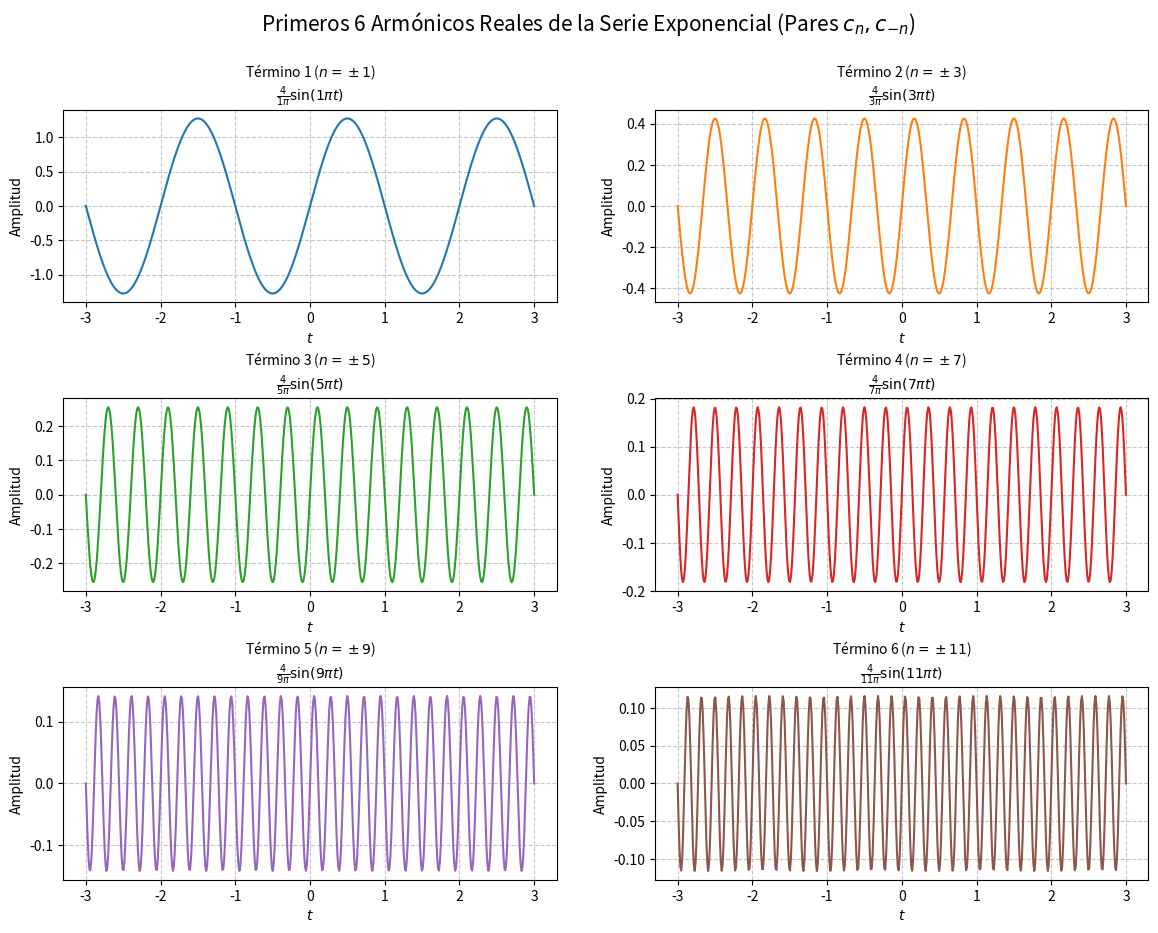
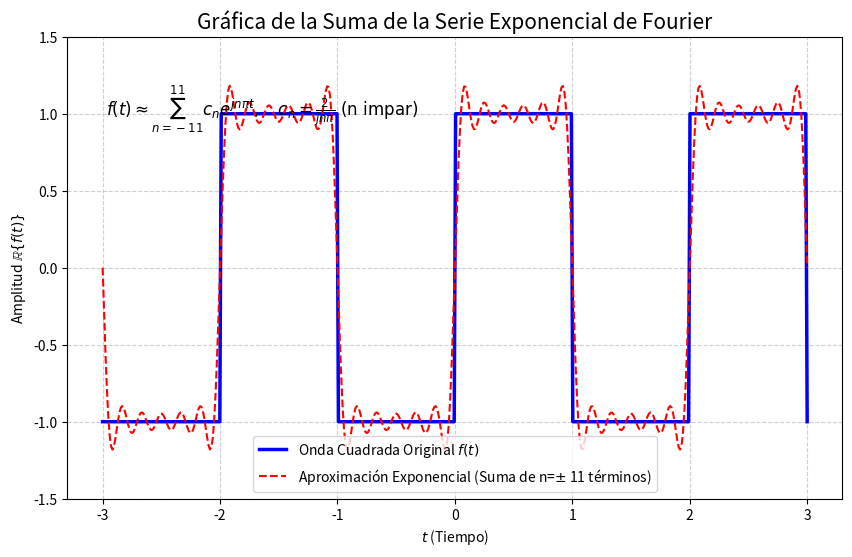
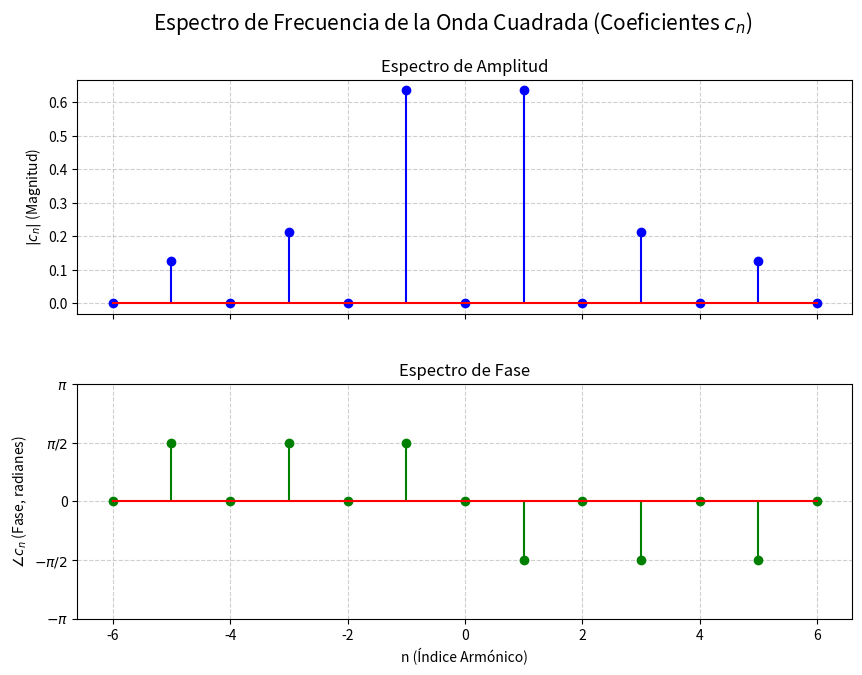

Generate these figures, in order, with matplotlib:
import numpy as np
import matplotlib.pyplot as plt

T = 2.0
omega_0 = np.pi

N_max = 6 
t = np.linspace(-3, 3, 500) 
c0 = 0.0

def obtener_cn_onda_cuadrada(n):
    """
    Calcula el coeficiente cn analítico para la onda cuadrada (-1 a 1, T=2).
    cn = 2 / (j * n * pi) si n es impar
    cn = 0 si n es par
    """
    if n == 0:
        return 0.0
    
    if n % 2 != 0:
        # El término 'j' en Python es 1j
        return 2.0 / (1j * n * np.pi)
    else:
        return 0.0

def serie_exponencial_fourier(t, N_terms):
    """Calcula la aproximación de la Serie Exponencial de Fourier."""

    f_t = c0 * np.ones_like(t, dtype=complex)
    
    for n in range(-N_terms, N_terms + 1):
        if n == 0:
            continue
            
        cn = obtener_cn_onda_cuadrada(n)
        
        # Calcular el término exponencial: cn * exp(j * n * omega_0 * t)
        termino_exponencial = cn * np.exp(1j * n * omega_0 * t)
        
        # Sumar el término. La parte imaginaria debe ser despreciable y tiende a cero.
        f_t += termino_exponencial
        
    # Devolver solo la parte real, ya que la suma de la serie de Fourier es una función real.
    return np.real(f_t)

def onda_cuadrada_original(t, T):
    """Función original periódica (-1 a 1)."""
    t_periodo = np.fmod(t, T)
    t_periodo = np.where(t_periodo < 0, t_periodo + T, t_periodo)
    
    # f(t) = 1 si 0 <= t < 1, f(t) = -1 si 1 <= t < 2
    return np.where((t_periodo >= 0) & (t_periodo < 1), 1.0, -1.0)


fig1, axs1 = plt.subplots(3, 2, figsize=(14, 10))
fig1.suptitle(r'Primeros 6 Armónicos Reales de la Serie Exponencial (Pares $c_n, c_{-n}$)', fontsize=15)
plt.subplots_adjust(hspace=0.5)
axs_flat = axs1.flatten()

# Sumamos n=1, n=3, n=5, n=7, n=9, n=11 (6 armónicos impares)
n_values = [1, 3, 5, 7, 9, 11]

for i, n in enumerate(n_values):
    ax = axs_flat[i]
    
    # Coeficientes para el par n y -n
    cn = obtener_cn_onda_cuadrada(n)
    cn_neg = obtener_cn_onda_cuadrada(-n)
    
    # Armónico real: cn*exp(jnw0t) + c_{-n}*exp(-jnw0t)
    # Esto es equivalente a (4/(n*pi)) * sin(n*pi*t)
    termino_par = cn * np.exp(1j * n * omega_0 * t) + cn_neg * np.exp(-1j * n * omega_0 * t)
    
    ax.plot(t, np.real(termino_par), label=f'n={n}', color=f'C{i}')
    
    # Fórmula del término real (derivada del par exponencial)
    formula_termino = r'$\frac{4}{' + str(n) + r'\pi} \sin(' + str(n) + r'\pi t)$'
    # Arreglo de escape sequence en el f-string
    titulo = f'Término {i+1} ($n=\\pm{n}$)\n' + formula_termino

    ax.set_title(titulo, fontsize=10)
    ax.set_xlabel('$t$')
    ax.set_ylabel('Amplitud')
    ax.grid(True, linestyle='--', alpha=0.7)

plt.show()


fig2, ax2 = plt.subplots(figsize=(10, 6))
N_terms_sum = 11 
aproximacion = serie_exponencial_fourier(t, N_terms_sum)
original = onda_cuadrada_original(t, T)

ax2.plot(t, original, color='blue', linewidth=2.5, linestyle='-', 
         label=r'Onda Cuadrada Original $f(t)$')

# Gráfica de la suma de Fourier
# Arreglo de escape sequence en el f-string
label_sum = f'Aproximación Exponencial (Suma de n=$\\pm$ {N_terms_sum} términos)'
ax2.plot(t, aproximacion, color='red', linewidth=1.5, linestyle='--', 
         label=label_sum)

# Fórmulas en el título para referencia
formula_general = r'$f(t) \approx \sum_{n=-11}^{11} c_n e^{j n \pi t}, \quad c_n = \frac{2}{j n \pi} \text{ (n impar)}$'
ax2.set_title('Gráfica de la Suma de la Serie Exponencial de Fourier', fontsize=15)
ax2.text(0.05, 0.9, formula_general, transform=ax2.transAxes, fontsize=12, verticalalignment='top')
ax2.set_xlabel('$t$ (Tiempo)')
# Arreglo de escape sequence usando raw string r''
ax2.set_ylabel(r'Amplitud $\mathbb{R}\{f(t)\}$')
ax2.set_ylim(-1.5, 1.5) 
ax2.grid(True, linestyle='--', alpha=0.6)
ax2.legend(loc='lower center')

plt.show()

# Generar los índices n y los valores de |cn|
n_indices = np.arange(-N_max, N_max + 1)
cn_magnitudes = [np.abs(obtener_cn_onda_cuadrada(n)) for n in n_indices]
cn_fase = [np.angle(obtener_cn_onda_cuadrada(n)) for n in n_indices]

fig3, (ax3a, ax3b) = plt.subplots(2, 1, figsize=(10, 7), sharex=True)
fig3.suptitle('Espectro de Frecuencia de la Onda Cuadrada (Coeficientes $c_n$)', fontsize=15)
plt.subplots_adjust(hspace=0.3)

# 3a. Magnitud |cn|
ax3a.stem(n_indices, cn_magnitudes, linefmt='b-', markerfmt='bo', basefmt='r-')
ax3a.set_ylabel(r'$|c_n|$ (Magnitud)')
ax3a.grid(True, linestyle='--', alpha=0.6)
ax3a.set_title('Espectro de Amplitud')

# 3b. Fase <cn
ax3b.stem(n_indices, cn_fase, linefmt='g-', markerfmt='go', basefmt='r-')
ax3b.set_xlabel('n (Índice Armónico)')
ax3b.set_ylabel(r'$\angle c_n$ (Fase, radianes)')
ax3b.set_yticks([-np.pi, -np.pi/2, 0, np.pi/2, np.pi])
ax3b.set_yticklabels([r'$-\pi$', r'$-\pi/2$', '0', r'$\pi/2$', r'$\pi$'])
ax3b.grid(True, linestyle='--', alpha=0.6)
ax3b.set_title('Espectro de Fase')

plt.show()

